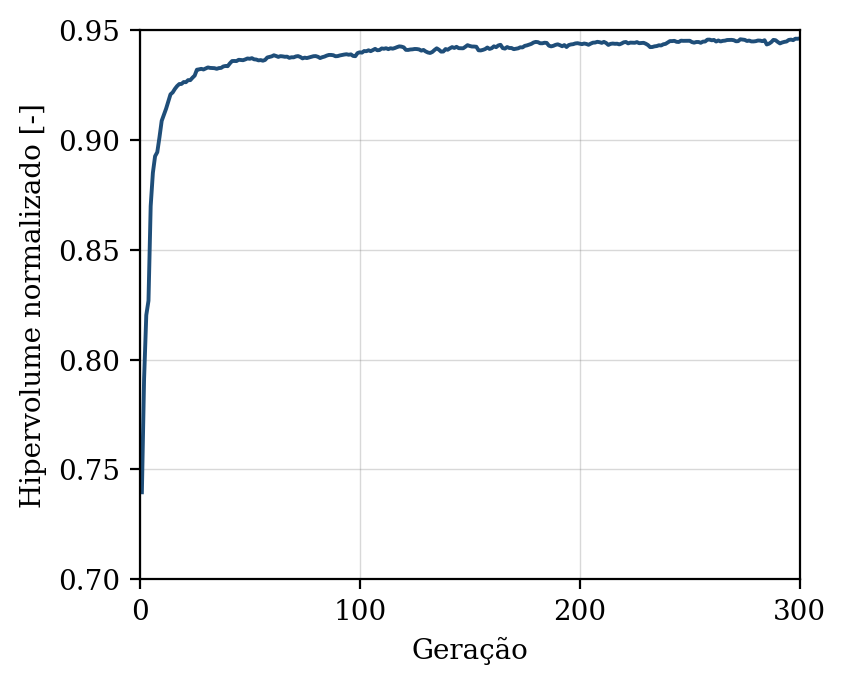

The data file committed next to this chart (first rows):
geracao, hipervolume, n_solucoes, n_avaliacoes
1, 0.7396, 10, 50
2, 0.7912, 16, 100
3, 0.8203, 21, 150
4, 0.8268, 23, 200
5, 0.8699, 30, 250
6, 0.885, 40, 300
7, 0.8926, 47, 350
8, 0.8944, 50, 400
9, 0.9012, 50, 450
10, 0.9087, 50, 500
11, 0.9114, 50, 550
12, 0.9142, 50, 600
13, 0.9174, 50, 650
14, 0.9207, 50, 700
15, 0.9216, 50, 750
16, 0.9232, 50, 800
17, 0.9245, 50, 850
18, 0.9254, 50, 900
19, 0.9254, 50, 950
20, 0.9263, 50, 1000
21, 0.9262, 50, 1050
22, 0.9272, 50, 1100
23, 0.9272, 50, 1150
24, 0.9283, 50, 1200
25, 0.9293, 50, 1250
26, 0.9319, 50, 1300
27, 0.9321, 50, 1350
28, 0.9323, 50, 1400
29, 0.932, 50, 1450
30, 0.9325, 50, 1500
31, 0.933, 50, 1550
32, 0.9328, 50, 1600
33, 0.9327, 50, 1650
34, 0.9326, 50, 1700
35, 0.9323, 50, 1750
36, 0.9327, 50, 1800
37, 0.9328, 50, 1850
38, 0.9334, 50, 1900
39, 0.9336, 50, 1950
40, 0.9335, 50, 2000
41, 0.9348, 50, 2050
42, 0.9359, 50, 2100
43, 0.9359, 50, 2150
44, 0.9359, 50, 2200
45, 0.9365, 50, 2250
46, 0.9363, 50, 2300
47, 0.9363, 50, 2350
48, 0.9366, 50, 2400
49, 0.9371, 50, 2450
50, 0.9369, 50, 2500
51, 0.9372, 50, 2550
52, 0.9367, 50, 2600
53, 0.9366, 50, 2650
54, 0.9362, 50, 2700
55, 0.9363, 50, 2750
56, 0.936, 50, 2800
57, 0.9364, 50, 2850
58, 0.9375, 50, 2900
59, 0.9377, 50, 2950
60, 0.938, 50, 3000
... 240 more rows
